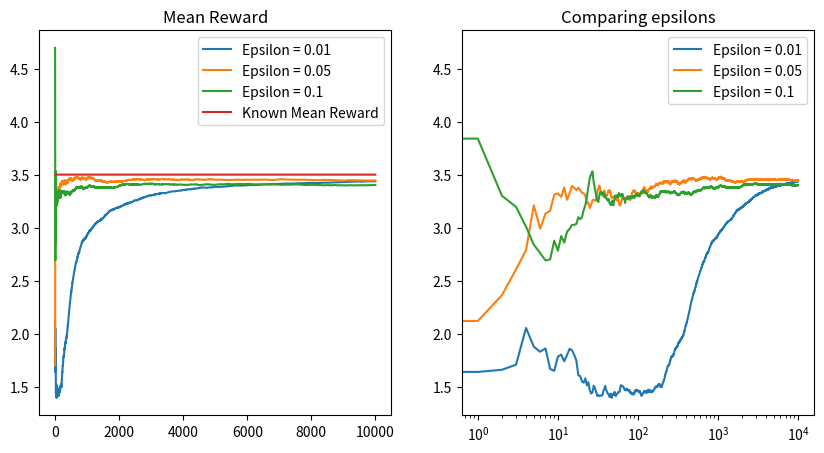

Reproduce this figure in Python.
import numpy as np
import matplotlib.pyplot as plt

NUM_TRIALS = 10000

class Bandit():
    def __init__(self, mean):
        self.mean = mean
        self.mean_estimate = 0
        self.N = 0

    def pull(self):
        return np.random.randn() + self.mean
    
    def update(self, x):
        self.N += 1
        self.mean_estimate += (1/self.N)*(x-self.mean_estimate)

def experiment(bandit_means, epsilons):
    bandits = [Bandit(m) for m in bandit_means]
    rewards = np.zeros((NUM_TRIALS, len(epsilons)))
    num_exploration = 0
    num_exploitation = 0
    
    for j in range(len(epsilons)):
        for i in range(NUM_TRIALS):
            if np.random.rand() < epsilons[j]:
                num_exploration+=1
                index = np.random.randint(0, len(bandits))
            else:
                num_exploitation+=1
                index = np.argmax([b.mean_estimate for b in bandits])
            bandit = bandits[index]
            r = bandit.pull()
            bandit.update(r)
            rewards[i, j] = r

    print("--------- RESULTS e-GREEDY ---------")
    for i, b in enumerate(bandits):
        print(f"Mean estimate for bandit {i+1}: {b.mean_estimate:.3f}")

    print(f"\nTotal reward: {rewards.sum():.3f}")
    print(f"Total times exploration: {num_exploration//3}")
    print(f"Total times exploitation: {num_exploitation//3}")

    cumulative_rewards = rewards.cumsum(axis=0)
    win_rates = np.zeros(cumulative_rewards.shape)
    _, (ax1, ax2) = plt.subplots(1,2,figsize=(10,5))
    ax1.set_title("Mean Reward")
    for j, eps in enumerate(epsilons):
        win_rates[:,j] = cumulative_rewards[:,j]/(np.arange(NUM_TRIALS)+1)
        ax1.plot(win_rates[:,j], label=f"Epsilon = {eps}")
    ax1.plot(np.ones(NUM_TRIALS)*np.max(bandit_means), label="Known Mean Reward")
    ax2.set_title("Comparing epsilons")
    for j, eps in enumerate(epsilons):
        win_rates[:,j] = cumulative_rewards[:,j]/(np.arange(NUM_TRIALS)+1)
        ax2.semilogx(win_rates[:,j], label=f"Epsilon = {eps}")
    ax1.legend()
    ax2.legend()
    plt.show()


if __name__ == "__main__":
    epsilons = [0.01, 0.05, 0.1]
    means = [1.5, 2.5, 3.5]
    experiment(means, epsilons)